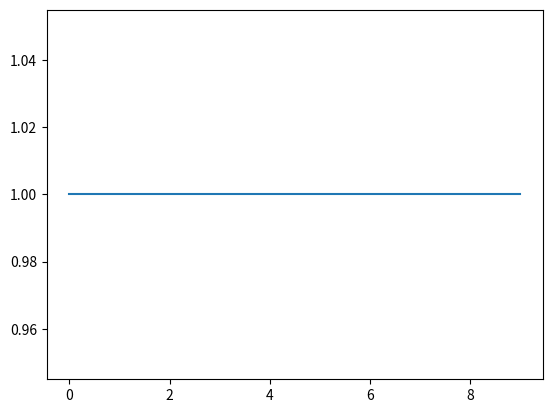

This figure's Python source:
#   Plot a flat line
import matplotlib.pyplot as plt


X = [x for x in range(10)]
Y = [y for y in range(-5, 5)]
plt.plot(X, [1 for x in X])
plt.show()
